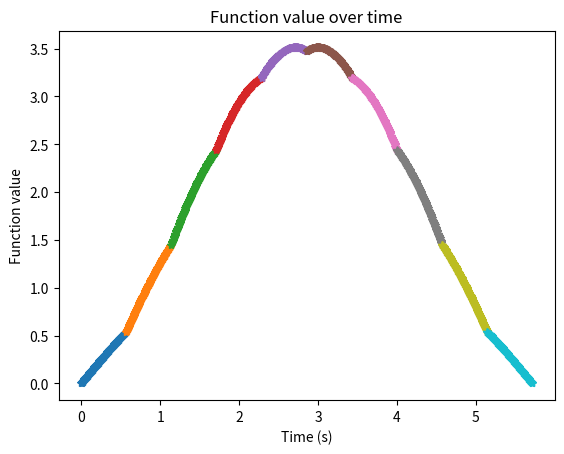

The matplotlib source for this figure:
import numpy as np
import matplotlib.pyplot as plt

try:
    num_pieces = 10
    num_points = 100

    if num_pieces <= 0 or num_points <= 0:
        raise ValueError("num_pieces 和 num_points 必须为正整数")

    delta_t = 2 * np.pi / (num_pieces + 1)
    ft = np.zeros((num_pieces, num_points))

    for i in range(num_pieces):
        t = np.linspace(i * delta_t, (i + 1) * delta_t, num_points)
        ft[i] = np.sum([np.sin(t - j * delta_t) for j in range(i + 1)], axis=0)

        plt.plot(t, ft[i], '-*')
        plt.xlabel('Time (s)')
        plt.ylabel('Function value')
        plt.title('Function value over time')

    plt.show()
except ValueError as e:
    print(f"输入错误: {e}")
except Exception as e:
    print(f"发生错误: {e}")
